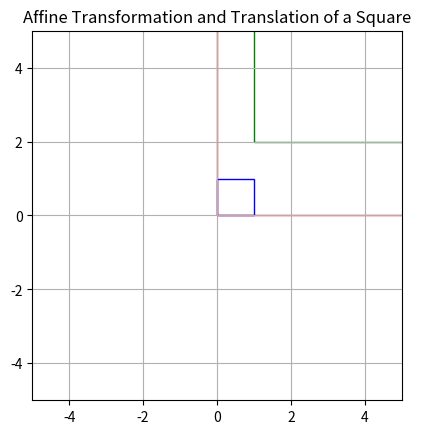

The matplotlib source for this figure:
import numpy as np
import matplotlib.pyplot as plt
from matplotlib.patches import Polygon
from matplotlib.animation import FuncAnimation
from typing import List, Tuple


def plot_square(ax: plt.Axes, square: np.ndarray, color: str = "blue") -> None:
    """Plot a square on the given Axes.

    Args:
        ax (plt.Axes): The matplotlib Axes object.
        square (np.ndarray): Array of shape (4, 2) representing the coordinates of the square.
        color (str, optional): Color of the square. Defaults to 'blue'.
    """
    square_patch = Polygon(square, edgecolor=color, fill=False)
    ax.add_patch(square_patch)


def affine_transform(square: np.ndarray, matrix: np.ndarray) -> np.ndarray:
    """Apply an affine transformation to a square.

    Args:
        square (np.ndarray): Array of shape (4, 2) representing the coordinates of the square.
        matrix (np.ndarray): Affine transformation matrix.

    Returns:
        np.ndarray: Transformed square coordinates.
    """
    # Add homogeneous coordinates to the square
    square_homogeneous = np.hstack((square, np.ones((square.shape[0], 1))))
    # Apply the transformation matrix
    transformed_square = np.dot(square_homogeneous, matrix.T)
    # Remove homogeneous coordinate
    transformed_square = transformed_square[:, :2]
    return transformed_square


def translate_square(square: np.ndarray, translation: np.ndarray) -> np.ndarray:
    """Translate a square.

    Args:
        square (np.ndarray): Array of shape (4, 2) representing the coordinates of the square.
        translation (np.ndarray): Translation vector.

    Returns:
        np.ndarray: Translated square coordinates.
    """
    translation_matrix = np.array([[1, 0, translation[0]], [0, 1, translation[1]], [0, 0, 1]])
    return affine_transform(square, translation_matrix)


def update(
    frame: int,
    square: np.ndarray,
    affine_matrix: np.ndarray,
    translation_vector: np.ndarray,
    square_plot: plt.Axes,
) -> List[plt.Artist]:
    """Update function for animation."""
    square_transformed = affine_transform(square, np.linalg.matrix_power(affine_matrix, frame))
    square_translated = translate_square(square_transformed, translation_vector)

    square_plot.clear()
    plot_square(square_plot, square, color="blue")  # Original square
    plot_square(square_plot, square_transformed, color="red")  # Transformed square
    plot_square(square_plot, square_translated, color="green")  # Translated square

    square_plot.set_aspect("equal", adjustable="box")
    square_plot.set_xlim(-5, 5)
    square_plot.set_ylim(-5, 5)
    square_plot.grid(True)
    square_plot.set_title("Affine Transformation and Translation of a Square")

    return [square_plot]


def main() -> None:
    # Input coordinates of the square
    square_coords = np.array([[0, 0], [1, 0], [1, 1], [0, 1]])

    # Affine transformation matrix (scaling example)
    scaling_factor = 2
    affine_matrix = np.array([[scaling_factor, 0, 0], [0, scaling_factor, 0], [0, 0, 1]])

    # Translate the square
    translation_vector = np.array([1, 2])

    # Plotting
    fig, square_plot = plt.subplots()
    plot_square(square_plot, square_coords, color="blue")  # Original square

    square_plot.set_aspect("equal", adjustable="box")
    square_plot.set_xlim(-5, 5)
    square_plot.set_ylim(-5, 5)
    square_plot.grid(True)
    square_plot.set_title("Affine Transformation and Translation of a Square")

    animation = FuncAnimation(
        fig,
        update,
        frames=30,
        interval=500,
        repeat=False,
        fargs=(square_coords, affine_matrix, translation_vector, square_plot),
    )

    animation.save("anim.gif")

    plt.show()


if __name__ == "__main__":
    main()
